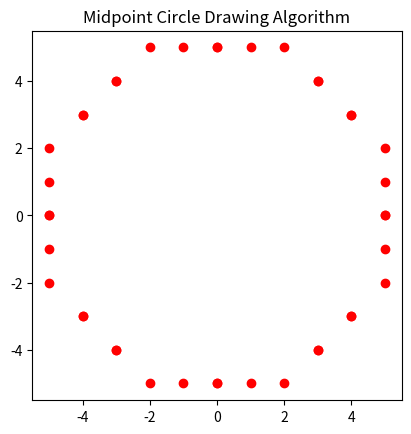

The script that saved this image:
import matplotlib.pyplot as plt

def draw_circle(center_x, center_y, radius):
    x = 0
    y = radius
    p = 1 - radius
    
    # Set up the plot
    fig, ax = plt.subplots()
    ax.set_aspect('equal', adjustable='box')
    plt.title('Midpoint Circle Drawing Algorithm')

    # Draw the initial points
    plot_points(ax, center_x, center_y, x, y)

    while x <= y:
        x += 1
        if p < 0:
            p += 2 * x + 1
        else:
            y -= 1
            p += 2 * (x - y) + 1
        plot_points(ax, center_x, center_y, x, y)

    plt.show()

def plot_points(ax, center_x, center_y, x, y):
    ax.plot(center_x + x, center_y + y, 'ro')
    ax.plot(center_x + x, center_y - y, 'ro')
    ax.plot(center_x - x, center_y + y, 'ro')
    ax.plot(center_x - x, center_y - y, 'ro')
    ax.plot(center_x + y, center_y + x, 'ro')
    ax.plot(center_x + y, center_y - x, 'ro')
    ax.plot(center_x - y, center_y + x, 'ro')
    ax.plot(center_x - y, center_y - x, 'ro')

# Example usage
draw_circle(0, 0, 5)

